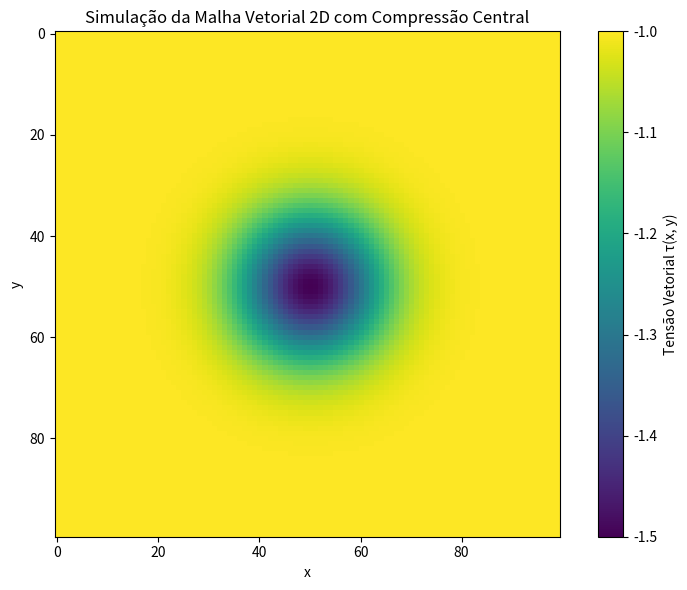

The script that saved this image:
"""
Simulação da Malha Vetorial 2D com Compressão Gravitacional Central
Baseado no postulado vetorial: ω(x, y) · ε₋(x, y) = -1
Autor: Charles de Paula Eugênio
"""

import numpy as np
import matplotlib.pyplot as plt
import pandas as pd

# Parâmetros da malha
grid_size = 100
omega = np.ones((grid_size, grid_size))  # Frequência angular ω(x, y)
epsilon = -1 * np.ones((grid_size, grid_size))  # Resistência vetorial ε₋(x, y)

# Função de compressão gravitacional centrada (distribuição gaussiana)
def compressao_gravitacional(x, y, sigma=10):
    cx, cy = grid_size // 2, grid_size // 2
    return np.exp(-((x - cx) ** 2 + (y - cy) ** 2) / (2 * sigma ** 2))

# Aplicar variação gaussiana de compressão à frequência angular ω
for i in range(grid_size):
    for j in range(grid_size):
        omega[i, j] += 0.5 * compressao_gravitacional(i, j)

# Calcular tensão vetorial τ(x, y) = ω(x, y) * ε₋(x, y)
tensao = omega * epsilon

# Visualização do campo de tensão (mapa de calor)
plt.figure(figsize=(8, 6))
plt.imshow(tensao, cmap='viridis')
plt.colorbar(label='Tensão Vetorial τ(x, y)')
plt.title('Simulação da Malha Vetorial 2D com Compressão Central')
plt.xlabel('x')
plt.ylabel('y')
plt.tight_layout()
plt.savefig('malha_vetorial_2d.png')
plt.close()

# Exportar matriz de tensões para CSV
df = pd.DataFrame(tensao)
df.to_csv('malha_vetorial_2d.csv', index=False)

print("Simulação concluída.")
print("Arquivos gerados: malha_vetorial_2d.csv e malha_vetorial_2d.png")
